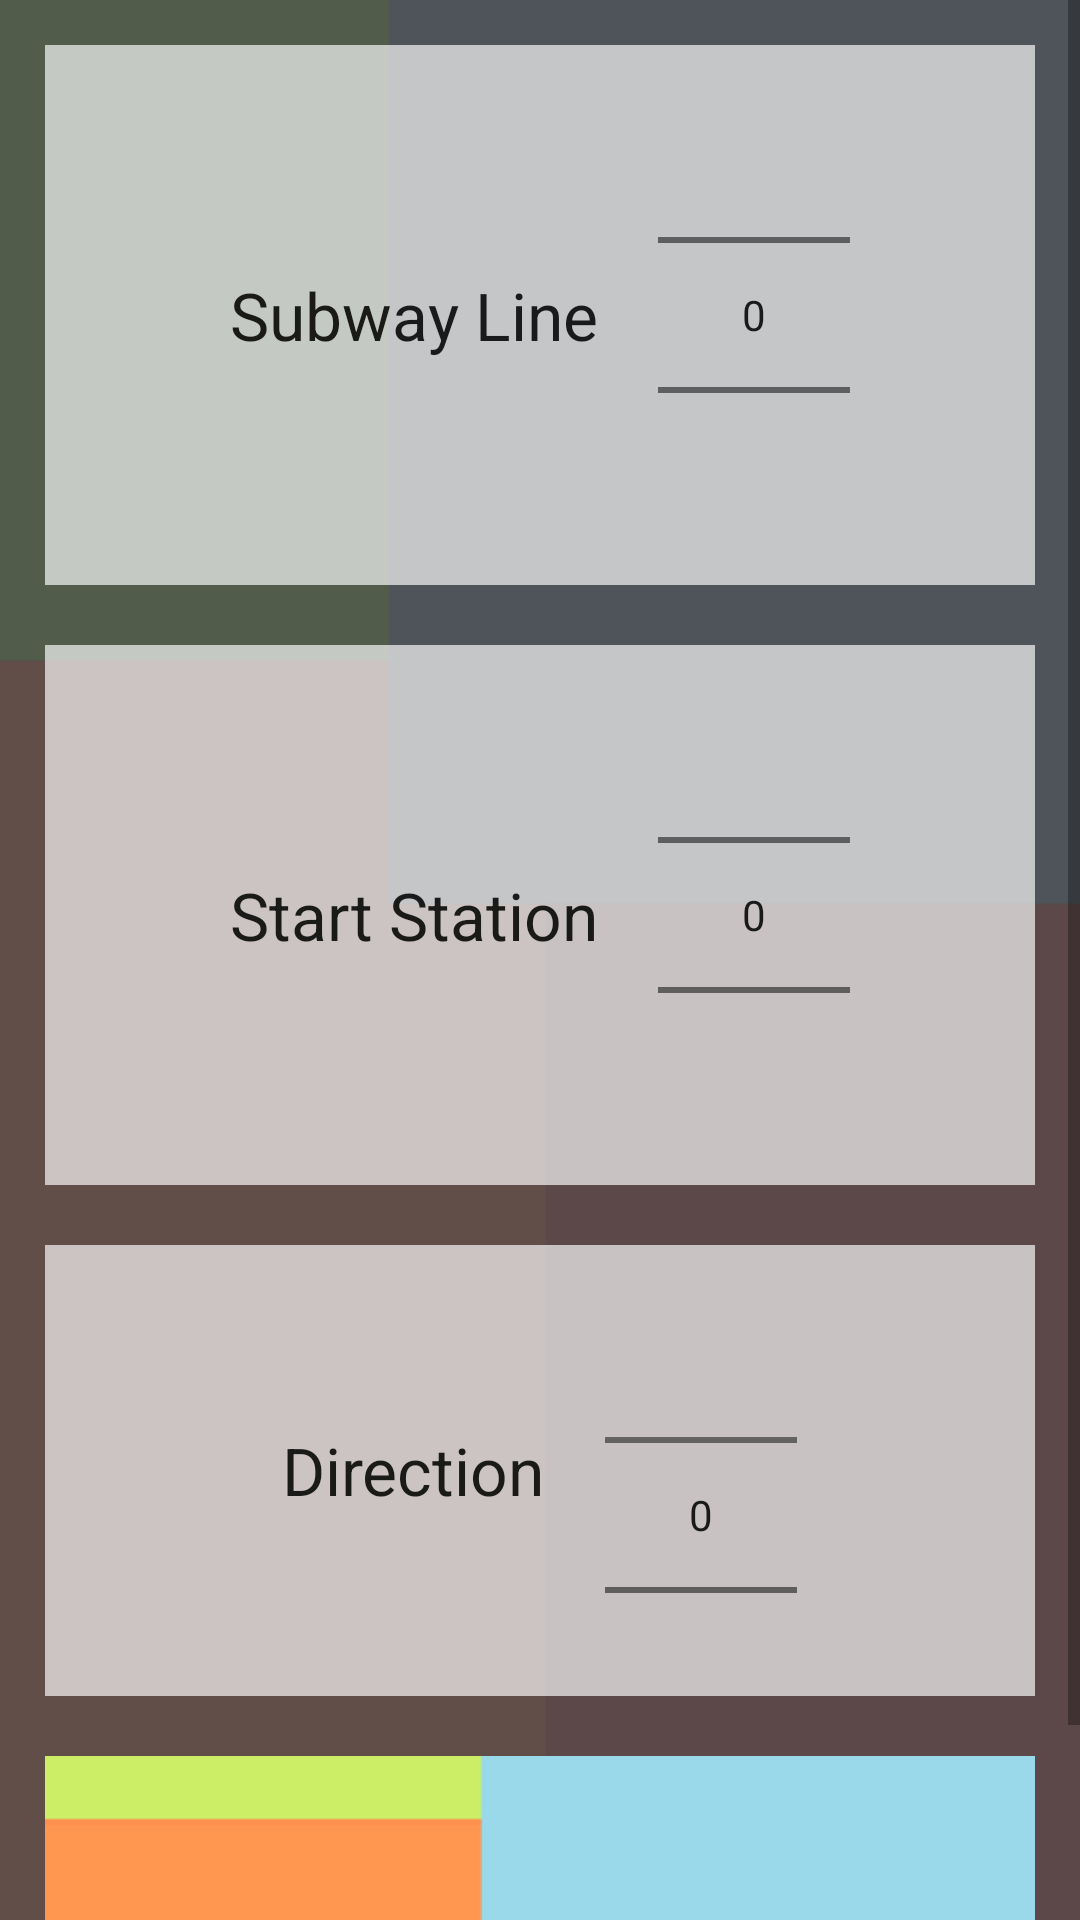

The Android layout XML behind this screen, and the referenced resources:
<!-- AndroidManifest.xml: application theme AppTheme -->
<!-- res/layout/activity_set_stop_and_direction.xml -->
<ScrollView xmlns:android="http://schemas.android.com/apk/res/android"
    xmlns:tools="http://schemas.android.com/tools" android:layout_width="fill_parent"
    android:layout_height="fill_parent"
    tools:context="com.android.whentogo.SetStopAndDirectionActivity"
    android:background="@drawable/setting_page_background"
    >


    <RelativeLayout
        android:orientation="vertical"
        android:layout_width="fill_parent"
        android:layout_height="fill_parent"
        android:paddingLeft="15dp"
        android:paddingRight="15dp"
        android:paddingTop="15dp">
        <LinearLayout
            android:orientation="vertical"
            android:layout_width="wrap_content"
            android:layout_height="wrap_content"
            android:layout_gravity="center_horizontal">
        <LinearLayout
            android:orientation="horizontal"
            android:layout_width="match_parent"
            android:layout_height="match_parent"
            android:background="#AAFFFFFF"
            android:layout_centerInParent="true"
            android:gravity="center_horizontal"
            android:layout_marginBottom="20dp">
            <TextView
                android:layout_width="wrap_content"
                android:layout_height="wrap_content"
                android:textAppearance="?android:attr/textAppearanceLarge"
                android:text="Subway Line"
                android:id="@+id/LineText"
                android:layout_gravity="center"
                android:layout_marginRight="20dp" />

            <NumberPicker
                android:layout_width="wrap_content"
                android:layout_height="wrap_content"
                android:id="@+id/linePicker"
                android:orientation="vertical"
                android:baselineAligned="true"
                android:layout_gravity="center"></NumberPicker>

        </LinearLayout>
        <LinearLayout
            android:orientation="horizontal"
            android:layout_width="match_parent"
            android:layout_height="match_parent"
            android:background="#AAFFFFFF"
            android:gravity="center_horizontal"
            android:layout_marginBottom="20dp" >
            <TextView
                android:layout_width="wrap_content"
                android:layout_height="wrap_content"
                android:textAppearance="?android:attr/textAppearanceLarge"
                android:text="Start Station"
                android:id="@+id/stationText"
                android:layout_gravity="center"
                android:layout_marginRight="20dp" />
            
            <NumberPicker
                android:layout_width="wrap_content"
                android:layout_height="wrap_content"
                android:id="@+id/stationPicker"
                android:layout_gravity="center_horizontal"></NumberPicker>
        </LinearLayout>

        <LinearLayout
            android:orientation="horizontal"
            android:layout_width="match_parent"
            android:layout_height="match_parent"
            android:gravity="center_horizontal"
            android:background="#AAFFFFFF"
            android:layout_marginBottom="20dp" >
            <TextView
                android:layout_width="wrap_content"
                android:layout_height="wrap_content"
                android:textAppearance="?android:attr/textAppearanceLarge"
                android:text="Direction"
                android:id="@+id/directionText"
                android:layout_gravity="center"
                android:layout_marginRight="20dp" />
            <NumberPicker
                android:layout_width="wrap_content"
                android:layout_height="wrap_content"
                android:id="@+id/directionPicker"
                android:layout_marginTop="-30dp"
                android:paddingTop="3dp"
                android:layout_gravity="center_horizontal"></NumberPicker>
        </LinearLayout>
            <Button
                android:layout_width="match_parent"
                android:layout_height="match_parent"
                android:text="Confirm"
                android:id="@+id/button"
                android:layout_gravity="center_horizontal"
                android:textSize="20dp"
                android:clickable="true"
                android:onClick="SendStationAndDirection"
                android:nestedScrollingEnabled="false"
                android:background="@drawable/bar_2"
                android:textColor="@android:color/white" />
        </LinearLayout>
    </RelativeLayout>
</ScrollView>
<!-- resources referenced by this layout -->
<resources>
  <!-- drawable bar_2: png bitmap (drawable, 1110 bytes) -->
  <!-- drawable setting_page_background: png bitmap (drawable, 8001 bytes) -->
  <style name="AppTheme" parent="Theme.AppCompat.Light.DarkActionBar">
          
      </style>
</resources>
